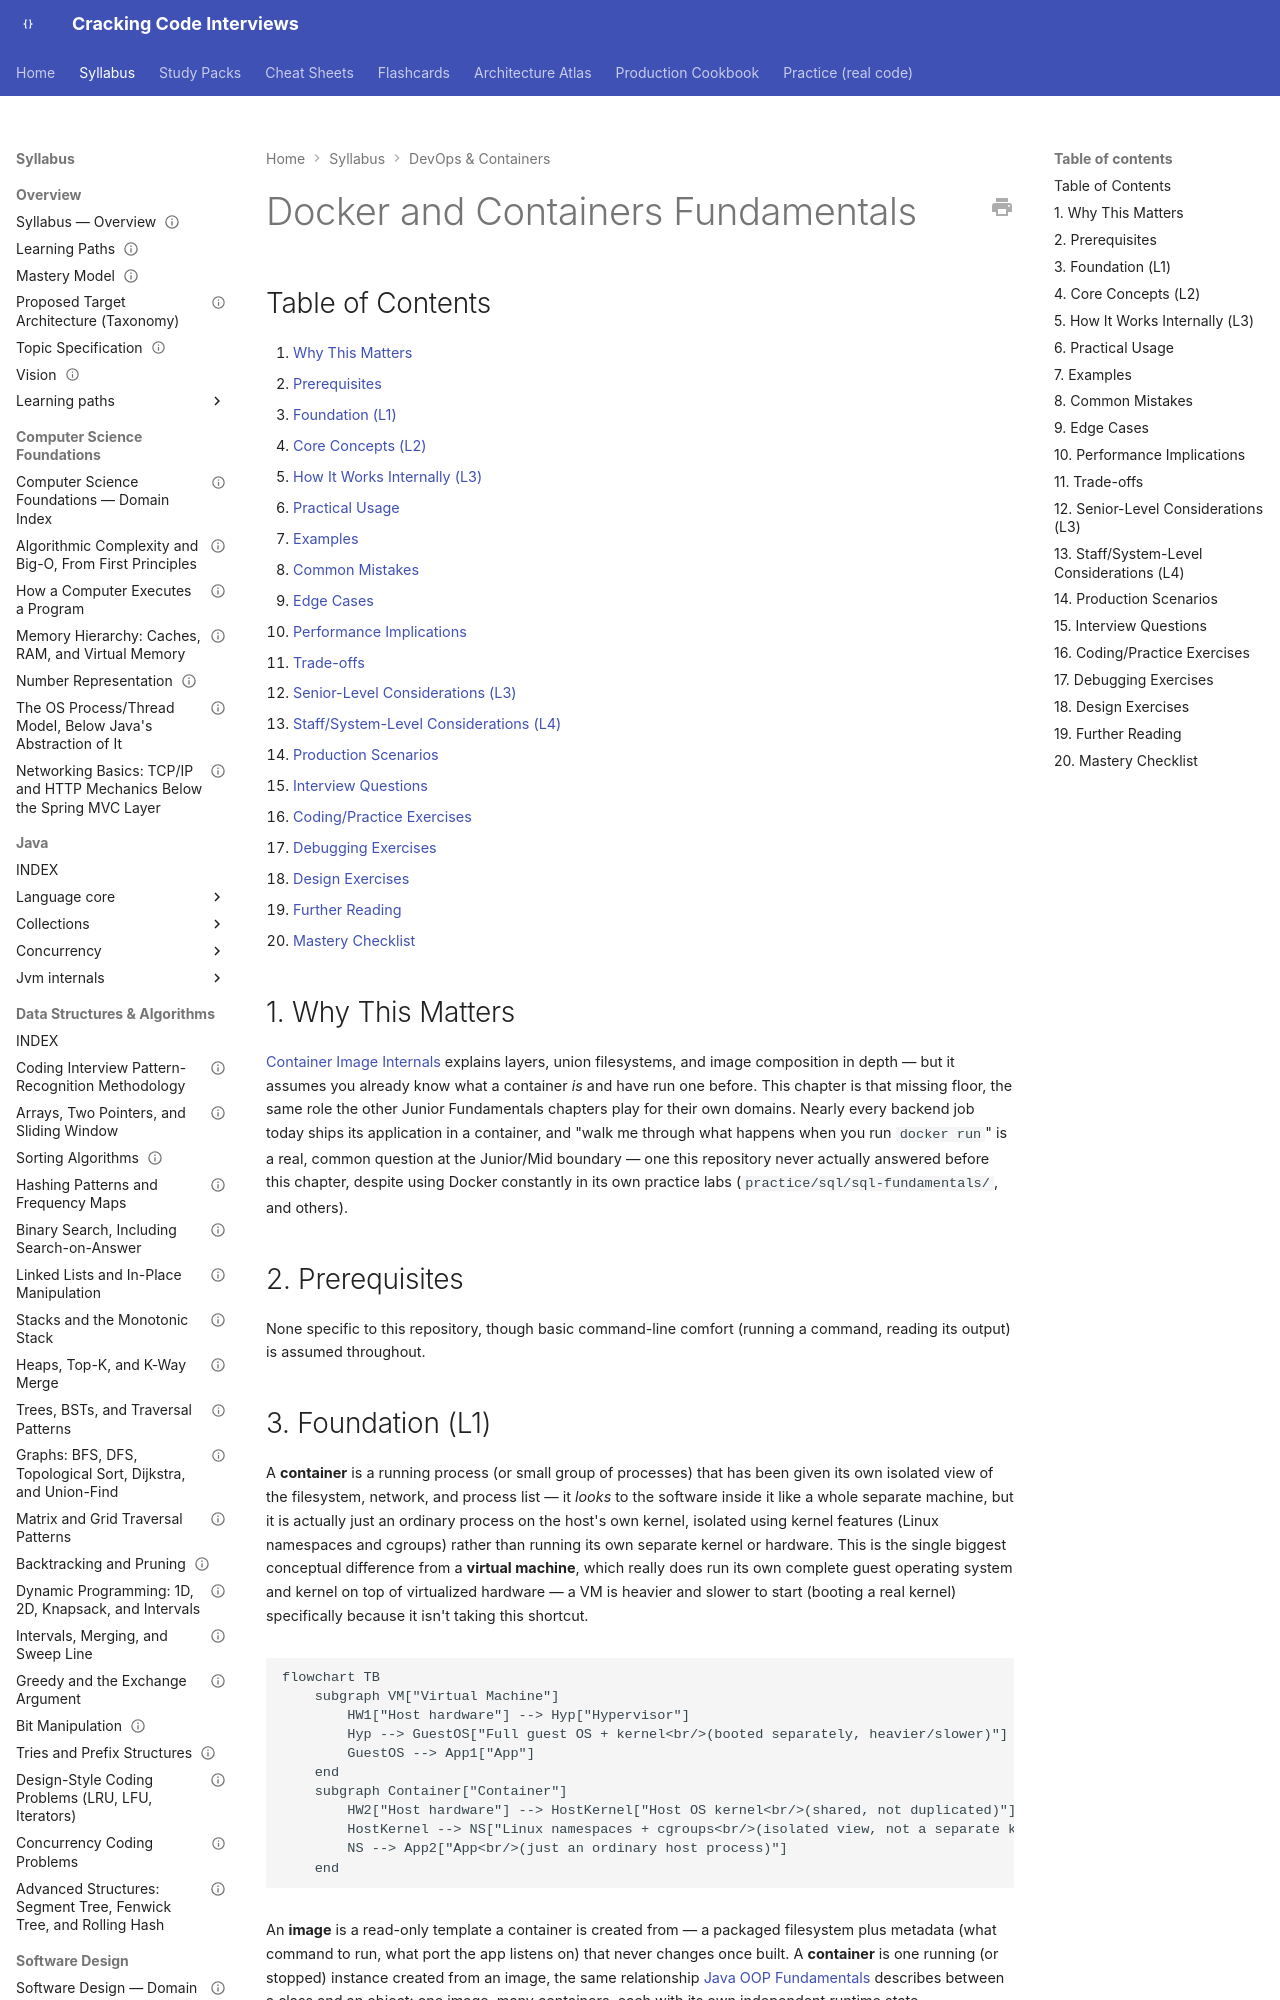

repository: JuanMelendres/cracking-code-interviews · page: syllabus/14-devops-containers/docker-and-containers-fundamentals/index.html · generator: mkdocs

---
title: "Docker and Containers Fundamentals"
slug: docker-and-containers-fundamentals
document_type: syllabus-topic
domain: 14-devops-containers
topic_id: T-2208
status: canonical
version: 1.1
last_updated: 2026-09-30
mastery_levels_covered: [L1, L2]
prerequisites: []
related:
  - container-image-internals.md
  - kubernetes-objects-scheduling-and-networking.md
practice: ../../practice/docker-fundamentals/
production_scenarios: []
interview_paths: [junior-to-mid, interview-emergency-sprint]
official_references:
  - https://docs.docker.com/get-started/docker-overview/
  - https://docs.docker.com/reference/dockerfile/
---

# Docker and Containers Fundamentals

## Table of Contents

1. [Why This Matters](#1-why-this-matters)
2. [Prerequisites](#2-prerequisites)
3. [Foundation (L1)](#3-foundation-l1)
4. [Core Concepts (L2)](#4-core-concepts-l2)
5. [How It Works Internally (L3)](#5-how-it-works-internally-l3)
6. [Practical Usage](#6-practical-usage)
7. [Examples](#7-examples)
8. [Common Mistakes](#8-common-mistakes)
9. [Edge Cases](#9-edge-cases)
10. [Performance Implications](#10-performance-implications)
11. [Trade-offs](#11-trade-offs)
12. [Senior-Level Considerations (L3)](#12-senior-level-considerations-l3)
13. [Staff/System-Level Considerations (L4)](#13-staffsystem-level-considerations-l4)
14. [Production Scenarios](#14-production-scenarios)
15. [Interview Questions](#15-interview-questions)
16. [Coding/Practice Exercises](#16-codingpractice-exercises)
17. [Debugging Exercises](#17-debugging-exercises)
18. [Design Exercises](#18-design-exercises)
19. [Further Reading](#19-further-reading)
20. [Mastery Checklist](#20-mastery-checklist)

## 1. Why This Matters

[Container Image Internals](container-image-internals.md) explains layers, union filesystems, and image composition in depth — but it assumes you already know what a container *is* and have run one before. This chapter is that missing floor, the same role the other Junior Fundamentals chapters play for their own domains. Nearly every backend job today ships its application in a container, and "walk me through what happens when you run `docker run`" is a real, common question at the Junior/Mid boundary — one this repository never actually answered before this chapter, despite using Docker constantly in its own practice labs (`practice/sql/sql-fundamentals/`, and others).

## 2. Prerequisites

None specific to this repository, though basic command-line comfort (running a command, reading its output) is assumed throughout.
